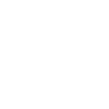
t = 0.00 s
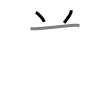
t = 2.50 s
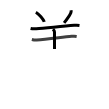
t = 4.75 s
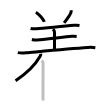
t = 7.25 s
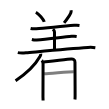
t = 9.50 s
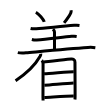
t = 12.00 s

The animated SVG that drew these frames (rendered in a browser with its animation timeline set to each time). Animation: 12 SMIL elements (animate=12); one cycle of 12.00 s.

<svg width="109px" height="109px" viewBox="0 0 px 109px" xmlns="http://www.w3.org/2000/svg" xmlns:xlink="http://www.w3.org/1999/xlink" xml:space="preserve" version="1.1"  baseProfile="full">
<path d="M35.88,12.25c2.96,1.71,7.66,7.03,8.4,9.7" style="fill:none;stroke:black;stroke-width:3;opacity:0">
  <animate attributeType="CSS" attributeName="opacity" from="0" to="1" begin="0s" dur="1s" repeatCount="Indefinite" fill="freeze" />
</path>
<path d="M71.06,10.27c0.19,0.86,0.04,1.98-0.26,2.65c-1.3,2.95-3.18,5.58-6.68,9.95" style="fill:none;stroke:black;stroke-width:3;opacity:0">
  <animate attributeType="CSS" attributeName="opacity" from="0" to="1" begin="1s" dur="1s" repeatCount="Indefinite" fill="freeze" />
</path>
<path d="M30.6,28.43c1.46,0.34,4.12,0.43,5.58,0.34c10.07-0.64,25.82-2.64,37.96-3.43c2.42-0.16,4.13-0.09,5.34,0.08" style="fill:none;stroke:black;stroke-width:3;opacity:0">
  <animate attributeType="CSS" attributeName="opacity" from="0" to="1" begin="2s" dur="1s" repeatCount="Indefinite" fill="freeze" />
</path>
<path d="M52.98,29.18c0.73,0.73,1.5,1.98,1.5,2.9c0,3.93,0.03,10.8,0.03,16.93" style="fill:none;stroke:black;stroke-width:3;opacity:0">
  <animate attributeType="CSS" attributeName="opacity" from="0" to="1" begin="3s" dur="1s" repeatCount="Indefinite" fill="freeze" />
</path>
<path d="M31.86,39.49c1.52,0.39,3.61,0.68,4.89,0.57c9.38-0.81,23.88-2.56,34.95-3.71c2.11-0.22,3.9-0.1,4.97,0.06" style="fill:none;stroke:black;stroke-width:3;opacity:0">
  <animate attributeType="CSS" attributeName="opacity" from="0" to="1" begin="4s" dur="1s" repeatCount="Indefinite" fill="freeze" />
</path>
<path d="M17.8,52.62c2.1,0.48,5.96,0.43,8.06,0.23c13.27-1.23,42.52-4.23,62.12-5.41c3.5-0.21,5.61-0.02,7.36,0.22" style="fill:none;stroke:black;stroke-width:3;opacity:0">
  <animate attributeType="CSS" attributeName="opacity" from="0" to="1" begin="5s" dur="1s" repeatCount="Indefinite" fill="freeze" />
</path>
<path d="M40.77,53.77c0.07,0.63-0.17,1.7-0.64,2.52C37,61.75,28.5,72.25,15.57,80.65" style="fill:none;stroke:black;stroke-width:3;opacity:0">
  <animate attributeType="CSS" attributeName="opacity" from="0" to="1" begin="6s" dur="1s" repeatCount="Indefinite" fill="freeze" />
</path>
<path d="M41.79,60.32c0.88,0.88,1.28,2.28,1.28,3.45c0,1.17-0.1,32.39-0.1,32.98c0,0.81,0.1,2.88,0.1,3.75" style="fill:none;stroke:black;stroke-width:3;opacity:0">
  <animate attributeType="CSS" attributeName="opacity" from="0" to="1" begin="7s" dur="1s" repeatCount="Indefinite" fill="freeze" />
</path>
<path d="M43.93,61.93c2.94-0.15,24.57-2.77,27.24-2.94c2.23-0.15,3.8,0.76,3.8,3.15c0,3.49,0.13,20.14,0.14,33c0,1.32,0,3.41-0.17,4.28" style="fill:none;stroke:black;stroke-width:3;opacity:0">
  <animate attributeType="CSS" attributeName="opacity" from="0" to="1" begin="8s" dur="1s" repeatCount="Indefinite" fill="freeze" />
</path>
<path d="M44.13,73.74c5.79-0.2,24.89-2.11,29.6-2.11" style="fill:none;stroke:black;stroke-width:3;opacity:0">
  <animate attributeType="CSS" attributeName="opacity" from="0" to="1" begin="9s" dur="1s" repeatCount="Indefinite" fill="freeze" />
</path>
<path d="M44.37,85.28c7.78-0.49,21.88-1.91,29.26-2.25" style="fill:none;stroke:black;stroke-width:3;opacity:0">
  <animate attributeType="CSS" attributeName="opacity" from="0" to="1" begin="10s" dur="1s" repeatCount="Indefinite" fill="freeze" />
</path>
<path d="M44.29,97.47c6.96-0.34,21.89-1.56,29.45-1.56" style="fill:none;stroke:black;stroke-width:3;opacity:0">
  <animate attributeType="CSS" attributeName="opacity" from="0" to="1" begin="11s" dur="1s" repeatCount="Indefinite" fill="freeze" />
</path>
</svg>
